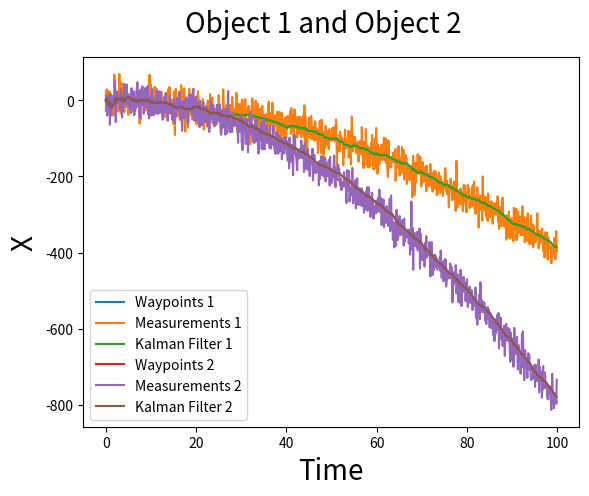

This chart was generated by the following Python code:
import numpy as np
import matplotlib.pyplot as plt

class KalmanFilterClass():
    def __init__(self, dt, acceleration, sd_acceleration , sd_measurement):
        
        self.dt = dt
        
        # The acceleration which is essentially u from the state update equation 
        self.a =  acceleration
        
        # The standard deviation of the acceleration variable in order get t
        self.sd_a = sd_acceleration
        
        # The state transition matrix 
        self.A = np.matrix([ [1 , self.dt],
                             [0 ,   1    ]] )
        
        
        # The control input transition matrix 
        self.B = np.matrix([ [(self.dt**2)/2],
                             [    self.dt   ]]) 
        
        # The matrix that maps x to measurement 
        self.H = np.matrix( [[1,0]] )
        
        
        
        # Processs Covariance that for our case depends solely on the acceleration 
        self.Q = np.matrix([[(self.dt**4)/4, (self.dt**3)/2],
                            [(self.dt**3)/2, self.dt**2]]) * self.sd_a**2
        
        
        # Measurement Covariance. It's a scalar in this case because only position is measured
        self.R = sd_measurement**2
        
        # The error covariance matrix that is Identity for now. It's get updated based on Q, A and R.
        self.P = np.eye(self.A.shape[1])
        
        
        # Finally the vector in consideration it's [ position ; velocity ]
        self.x = np.matrix([[0],[0]])
        
    def predict(self):
        
        # The state update : X_t = A*X_t-1 + B*u 
        # here u is acceleration,a 
        self.x = np.dot(self.A, self.x) + np.dot(self.B, self.a)
        
        # Updation of the error covariance matrix 
        self.P = np.dot(np.dot(self.A, self.P), self.A.T) + self.Q
        
        return self.x
    
    def update(self, z):
        
        S = np.dot(self.H, np.dot(self.P, self.H.T)) + self.R
        
        K = np.dot(np.dot(self.P, self.H.T), np.linalg.inv(S))  
        
        self.x = np.round(self.x + np.dot(K, (z - np.dot(self.H, self.x))))  
        
        I = np.eye(self.H.shape[1])
        
        self.P = (I - (K * self.H)) * self.P  

def main():
    dt = 0.10
    t =np.arange(0, 100, dt)
    
    # create Waypoints for two objects
    waypoints1 = 0.01*(3*t - 4*t**2)
    waypoints2 = 0.02*(3*t - 4*t**2)  # Change the function as needed
    
    # acceleration is set to 0.08 m/s^2 for both objects
    a1 = 0.08
    a2 = 0.08  # Change as needed
    
    # we assume that the standard deviation of the acceleration is 1.9 (m/s^2) for both objects
    sd_a1 = 0.1   
    sd_a2 = 0.1  # Change as needed
    
    # and standard deviation of the measurement is 1.2 (m) for both objects
    sd_m1 = 1.2  
    sd_m2 = 1.2  # Change as needed
    
    # create KalmanFilter objects for each object
    kf1 = KalmanFilterClass(dt, a1, sd_a1, sd_m1)
    kf2 = KalmanFilterClass(dt, a2, sd_a2, sd_m2)
    
    prediction_points1 = []
    prediction_points2 = []
    
    measurement_points1 = []
    measurement_points2 = []
    
    for x1, x2 in zip(waypoints1, waypoints2):
        
        # Measurements for both objects
        z1 = kf1.H * x1 + np.random.normal(0, 25)
        z2 = kf2.H * x2 + np.random.normal(0, 25)
        
        # Append measurements
        measurement_points1.append(z1.item(0))
        measurement_points2.append(z2.item(0))
        
        # Predict and append the output for both objects
        prediction_points1.append(kf1.predict()[0])
        prediction_points2.append(kf2.predict()[0])
        
        # Update to take in the measurement to update the parameters for both objects
        kf1.update(z1.item(0))
        kf2.update(z2.item(0))
        
    # You can now plot the waypoints, measurements, and Kalman filter predictions for each object
    # ...


    # # Plotting for object 1
    # fig = plt.figure()
    # fig.suptitle('Object 1', fontsize=20)
    # plt.plot(t, np.array(waypoints1), label='Waypoints')
    # plt.plot(t, measurement_points1, label='Measurements')
    # plt.plot(t, np.squeeze(prediction_points1), label='Kalman Filter')
    # plt.xlabel('Time', fontsize=20)
    # plt.ylabel('X', fontsize=20)
    # plt.legend()
    # plt.show()

    # # Plotting for object 2
    # fig = plt.figure()
    # fig.suptitle('Object 2', fontsize=20)
    # plt.plot(t, np.array(waypoints2), label='Waypoints')
    # plt.plot(t, measurement_points2, label='Measurements')
    # plt.plot(t, np.squeeze(prediction_points2), label='Kalman Filter')
    # plt.xlabel('Time', fontsize=20)
    # plt.ylabel('X', fontsize=20)
    # plt.legend()
    # plt.show()

    fig = plt.figure()
    fig.suptitle('Object 1 and Object 2', fontsize=20)

    # Plotting for object 1
    plt.plot(t, np.array(waypoints1), label='Waypoints 1')
    plt.plot(t, measurement_points1, label='Measurements 1')
    plt.plot(t, np.squeeze(prediction_points1), label='Kalman Filter 1')

    # Plotting for object 2
    plt.plot(t, np.array(waypoints2), label='Waypoints 2')
    plt.plot(t, measurement_points2, label='Measurements 2')
    plt.plot(t, np.squeeze(prediction_points2), label='Kalman Filter 2')

    plt.xlabel('Time', fontsize=20)
    plt.ylabel('X', fontsize=20)
    plt.legend()
    plt.show()

if __name__ == "__main__":
    main()
